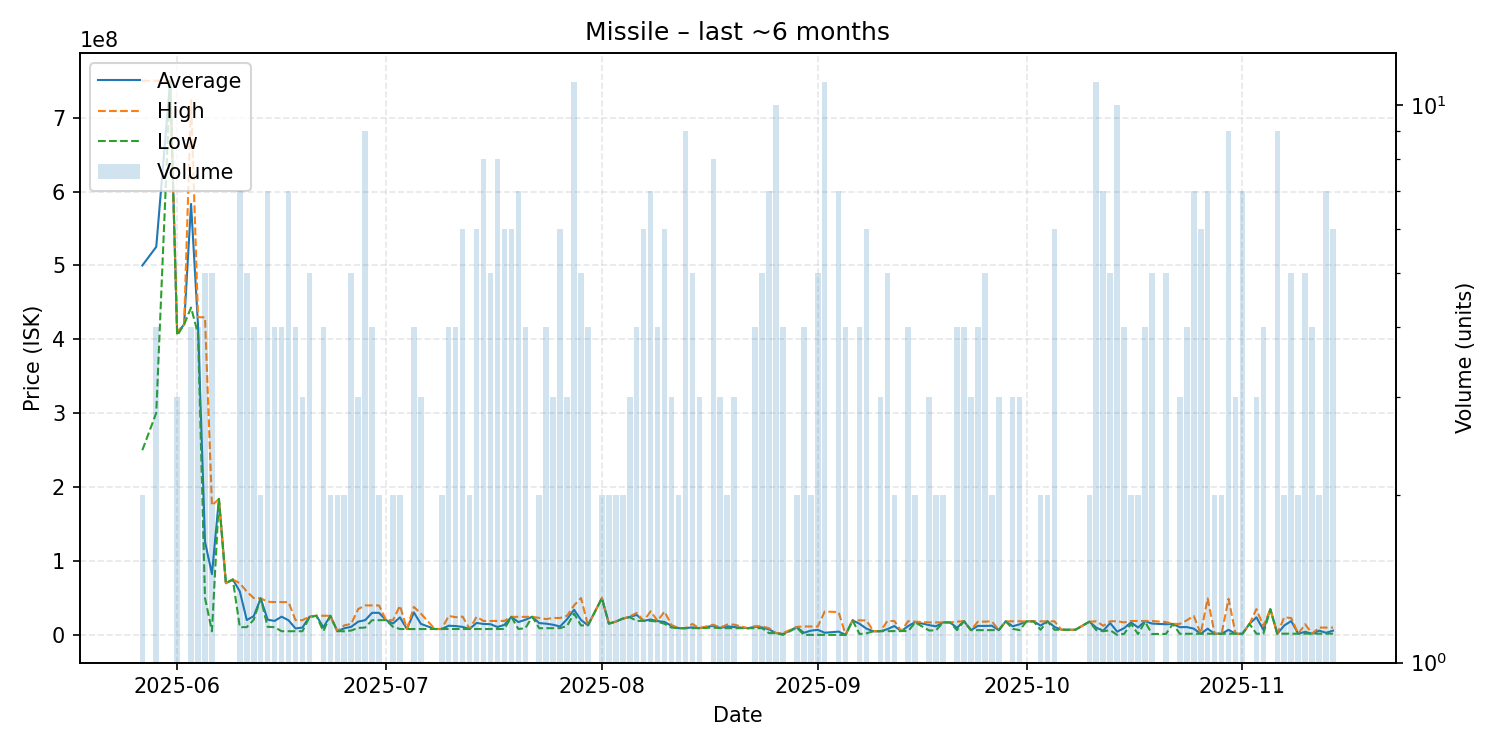

The table this chart was drawn from, first rows:
date, average, highest, lowest, order_count, volume
2025-05-27, 500000000, 750000000, 250000000, 2, 2
2025-05-29, 525200000, 750000000, 300400000, 4, 4
2025-05-31, 750000000, 750000000, 750000000, 1, 1
2025-06-01, 408700000, 410500000, 405100000, 3, 3
2025-06-02, 420100000, 420100000, 420100000, 1, 1
2025-06-03, 583300000, 723550000, 443050000, 4, 4
2025-06-04, 418700000, 430050000, 407350000, 4, 4
2025-06-05, 126012000, 429800000, 50065000, 4, 5
2025-06-06, 82282600, 175200000, 5007000, 5, 5
2025-06-07, 184100000, 184100000, 184100000, 1, 1
2025-06-08, 70040000, 70040000, 70040000, 1, 1
2025-06-09, 75000000, 75000000, 75000000, 1, 1
2025-06-10, 58857143, 70020000, 10535000, 6, 7
2025-06-11, 20176000, 58640000, 10560000, 5, 5
2025-06-12, 25450000, 49900000, 20670000, 3, 4
2025-06-13, 49440000, 49480000, 49400000, 2, 2
2025-06-14, 20585714, 44985000, 11000000, 7, 7
2025-06-15, 19025000, 44450000, 10550000, 3, 4
2025-06-16, 24736500, 44450000, 5023000, 4, 4
2025-06-17, 19854714, 44420000, 5031000, 6, 7
2025-06-18, 8773250, 20000000, 5031000, 3, 4
2025-06-19, 10024667, 20000000, 5037000, 2, 3
2025-06-20, 24614000, 25000000, 24020000, 5, 5
2025-06-21, 25990000, 25990000, 25990000, 1, 1
2025-06-22, 10295000, 25990000, 5063000, 3, 4
2025-06-23, 25985000, 25990000, 25980000, 2, 2
2025-06-24, 5074500, 5076000, 5073000, 2, 2
2025-06-25, 8995000, 12990000, 5000000, 2, 2
2025-06-26, 11005000, 14980000, 6022500, 5, 5
2025-06-27, 18000333, 35000000, 9500500, 3, 3
2025-06-28, 19995556, 39970000, 10010000, 9, 9
2025-06-29, 29962500, 39940000, 19985000, 4, 4
2025-06-30, 29945000, 39900000, 19990000, 2, 2
2025-07-01, 20030000, 20030000, 20030000, 1, 1
2025-07-02, 15510000, 20020000, 11000000, 2, 2
2025-07-03, 23815000, 39620000, 8010000, 2, 2
2025-07-04, 8011000, 8011000, 8011000, 1, 1
2025-07-05, 30498000, 37990000, 8012000, 4, 4
2025-07-06, 14987667, 28940000, 8011500, 3, 3
2025-07-08, 8053000, 8053000, 8053000, 1, 1
2025-07-09, 8055500, 8056000, 8055000, 2, 2
2025-07-10, 12494750, 25810000, 8056000, 4, 4
2025-07-11, 12047500, 24000000, 8063000, 4, 4
2025-07-12, 10857667, 24830000, 8063000, 5, 6
2025-07-13, 8063000, 8063000, 8063000, 1, 2
2025-07-14, 16302167, 24520000, 8064000, 5, 6
2025-07-15, 14844375, 18890000, 8065000, 8, 8
2025-07-16, 14558400, 18890000, 8066000, 5, 5
2025-07-17, 10786125, 18945000, 8066000, 7, 8
2025-07-18, 13625667, 19000000, 8064000, 6, 6
2025-07-19, 24473333, 24500000, 24450000, 6, 6
2025-07-20, 17436571, 24455000, 8077000, 7, 7
2025-07-21, 20502500, 24460000, 9050000, 4, 4
2025-07-22, 24610000, 24610000, 24610000, 1, 1
2025-07-23, 16043000, 22980000, 9106000, 2, 2
2025-07-24, 15287500, 21455000, 9120000, 3, 4
2025-07-25, 13765000, 23000000, 9147500, 3, 3
2025-07-26, 11480833, 22990000, 9182000, 6, 6
2025-07-27, 21410000, 25965000, 12300000, 3, 3
2025-07-28, 34122727, 39950000, 28930000, 11, 11
... 100 more rows
